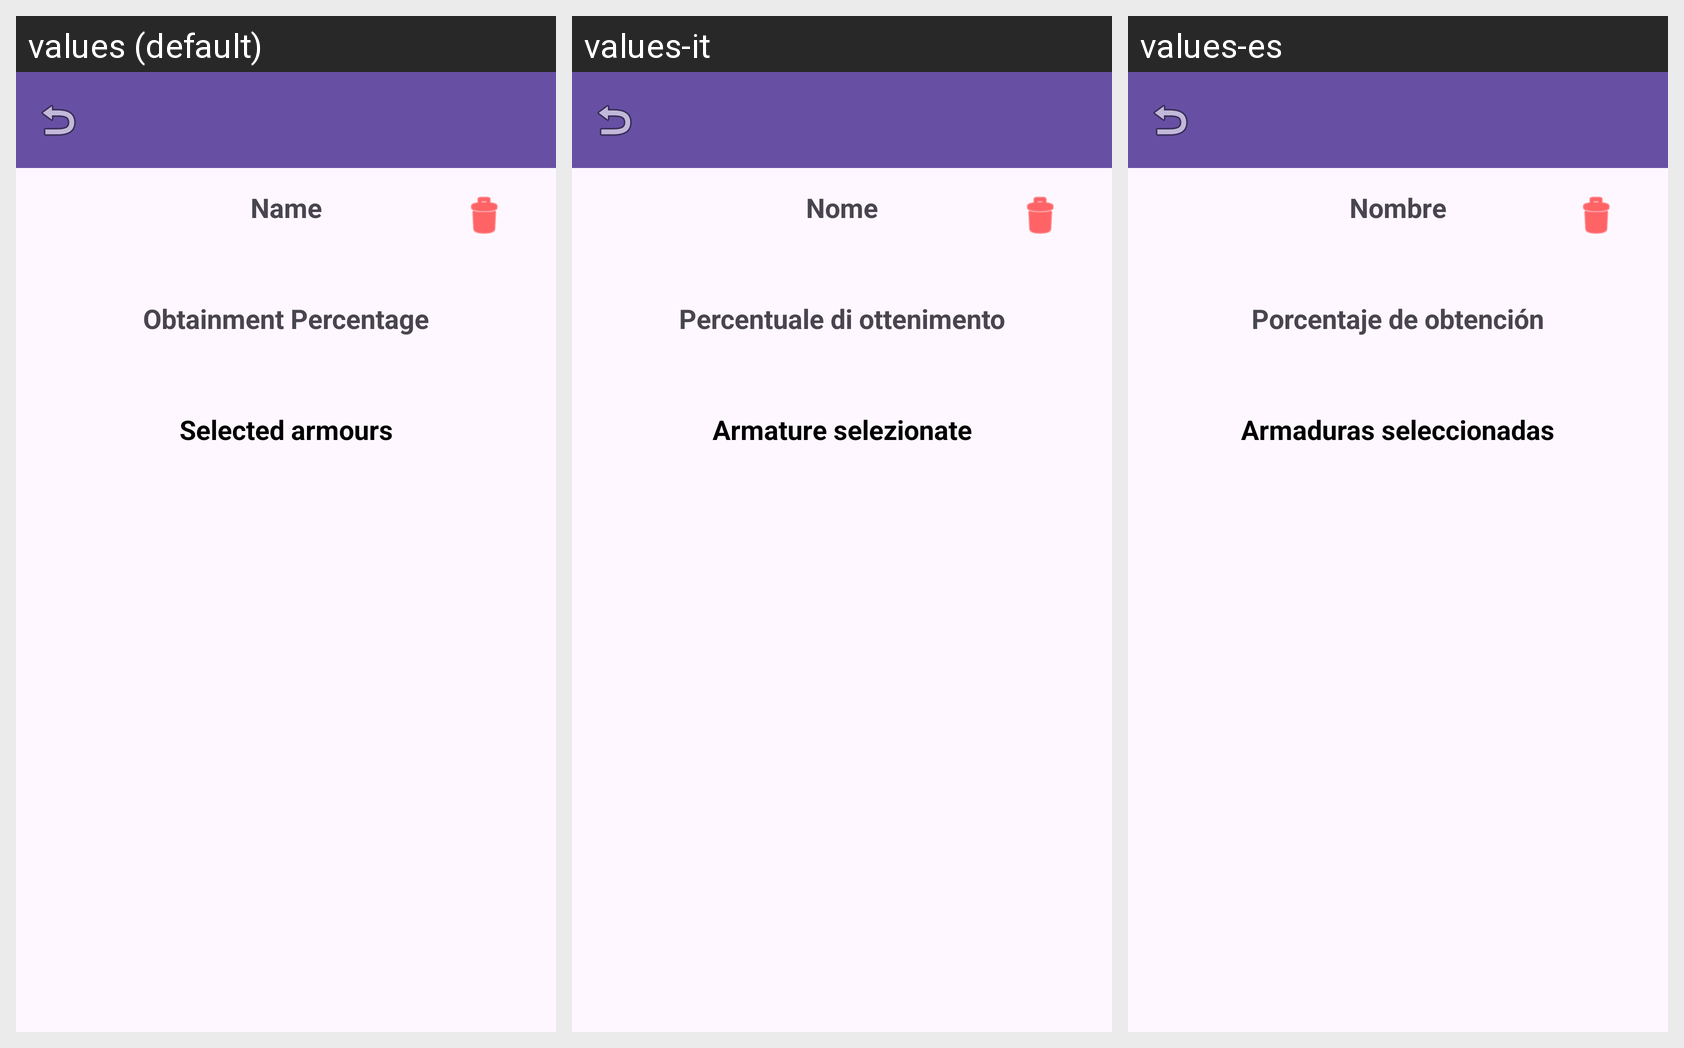

Locale-by-locale string values for the Android screen shown in this grid:
Android screen res/layout/fragment_character_detail.xml rendered under 3 locales, left to right: values (default), values-it, values-es. Device: Nexus 5 (rendered at 1080×1920; each locale shown at half size, 540×960, under a caption strip naming it); theme Theme.FFXIVProject.
Strings drawn on this screen, with the default value and each locale's value (text and hints the layout hard-codes, and strings that could not be matched under every locale, appear in the picture but are not listed):

nombreSiPunto
  values: Name
  values-it: Nome
  values-es: Nombre

porcentaje_de_obtenci_n
  values: Obtainment Percentage
  values-it: Percentuale di ottenimento
  values-es: Porcentaje de obtención

armaduras_seleccionadas
  values: Selected armours
  values-it: Armature selezionate
  values-es: Armaduras seleccionadas
